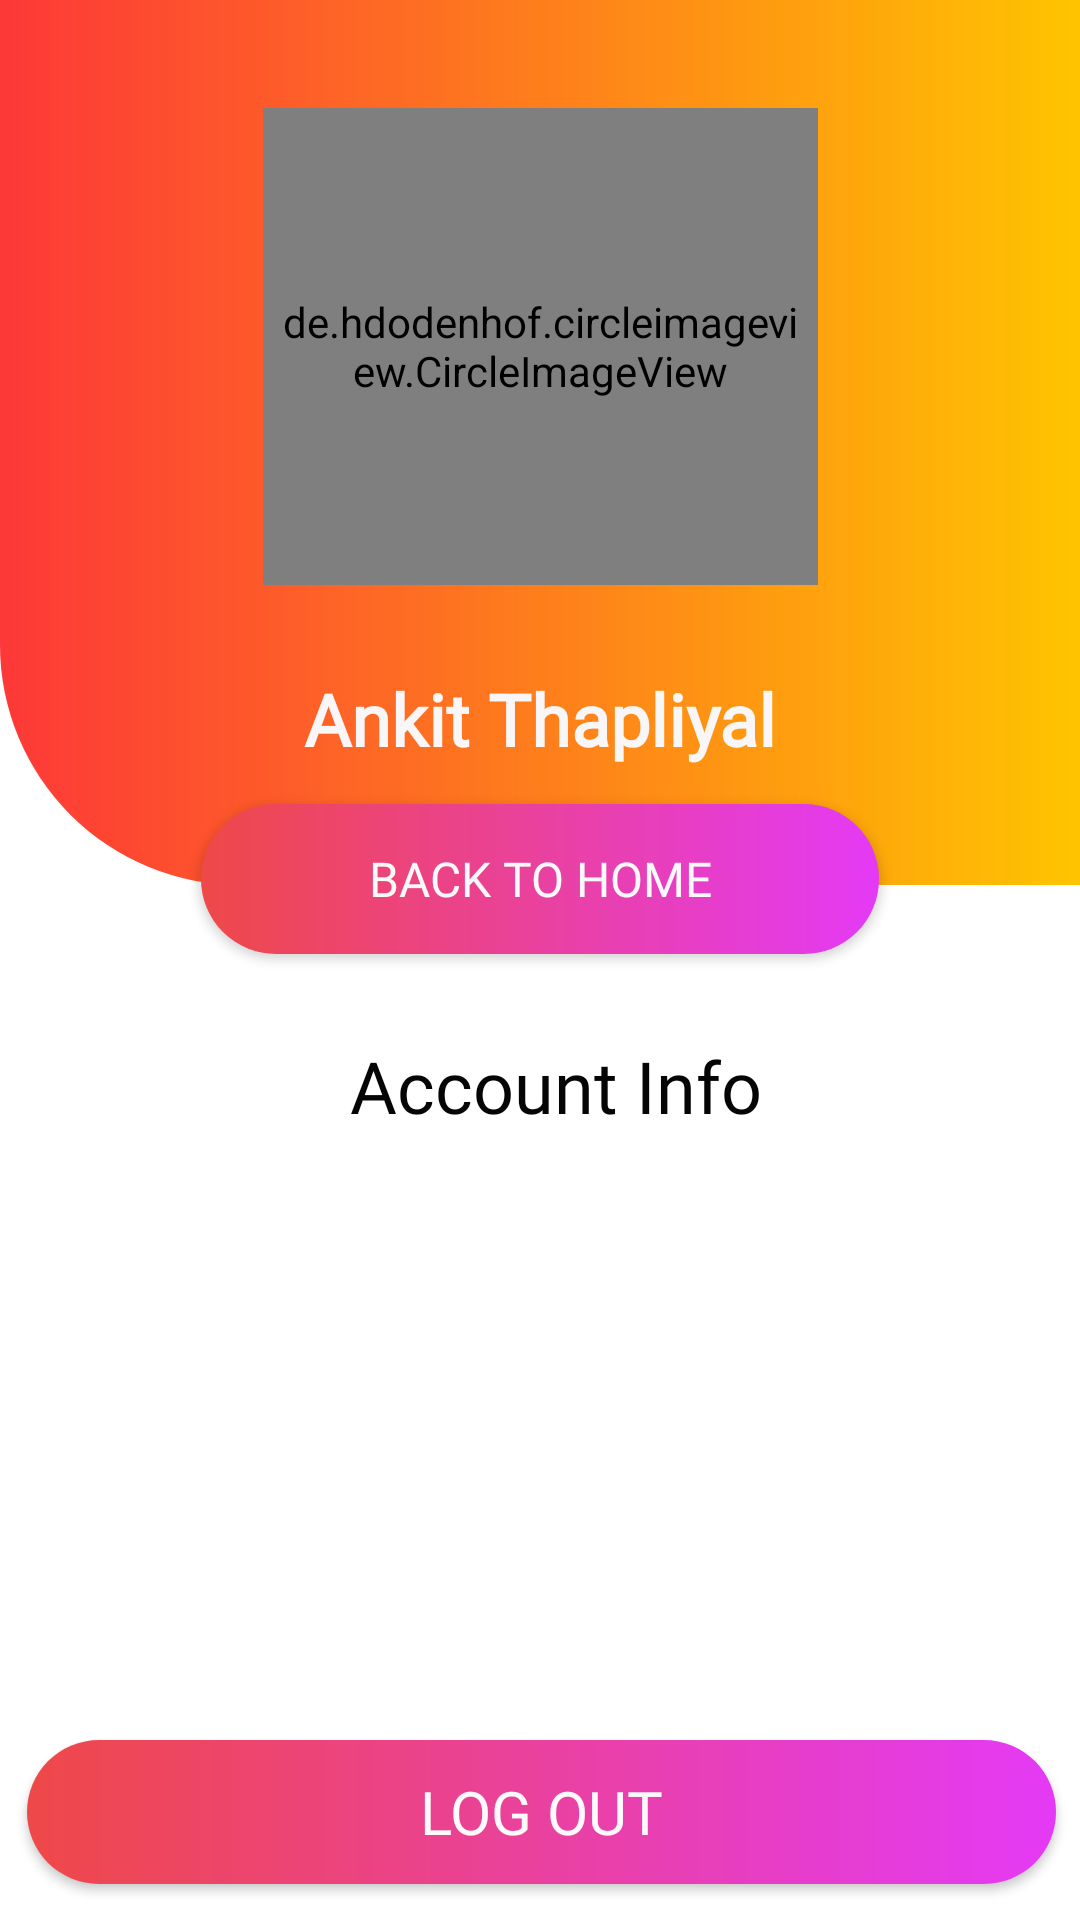

Produce the Android XML layout that renders to this screen, including the resource entries it uses.
<!-- AndroidManifest.xml: application theme Theme.Demo -->
<!-- res/layout/fragment_profile.xml -->
<?xml version="1.0" encoding="utf-8"?>
<androidx.constraintlayout.widget.ConstraintLayout xmlns:android="http://schemas.android.com/apk/res/android"
    xmlns:app="http://schemas.android.com/apk/res-auto"
    xmlns:tools="http://schemas.android.com/tools"
    android:layout_width="match_parent"
    android:layout_height="match_parent"
    tools:context=".Fragment.ProfileFragment" >


    <ImageView
        android:id="@+id/imageView3"
        android:layout_width="match_parent"
        android:layout_height="295dp"
        android:scaleType="centerCrop"
        android:src="@drawable/profiledesign"
        app:layout_constraintEnd_toEndOf="parent"
        app:layout_constraintStart_toStartOf="parent"
        app:layout_constraintTop_toTopOf="parent" />


    <de.hdodenhof.circleimageview.CircleImageView
        android:id="@+id/imageView"
        android:layout_width="185dp"
        android:layout_height="159dp"
        android:padding="4dp"
        android:src="@drawable/profile_pic"
        app:layout_constraintBottom_toBottomOf="@+id/imageView3"
        app:layout_constraintEnd_toEndOf="parent"
        app:layout_constraintStart_toStartOf="@+id/imageView3"
        app:layout_constraintTop_toTopOf="@+id/imageView3"
        app:layout_constraintVertical_bias="0.264" />

    <ImageView
        android:id="@+id/button"
        android:layout_width="40dp"
        android:layout_height="40dp"
        android:layout_marginBottom="16dp"
        android:src="@drawable/ic_photo_camera_24"
        app:layout_constraintBottom_toTopOf="@+id/fullnameProfile"
        app:layout_constraintEnd_toEndOf="@+id/imageView"
        app:layout_constraintHorizontal_bias="1.0"
        app:layout_constraintStart_toStartOf="@+id/imageView" />

    <TextView
        android:id="@+id/fullnameProfile"
        android:layout_width="match_parent"
        android:layout_height="41dp"
        android:layout_marginStart="32dp"
        android:layout_marginTop="24dp"
        android:layout_marginEnd="32dp"
        android:fontFamily="@font/akaya_telivigala"
        android:gravity="center"
        android:text="Ankit Thapliyal"
        android:textColor="#F8F6F6"
        android:textSize="24sp"
        android:textStyle="bold"
        app:drawableTint="#1E68E4"
        app:layout_constraintEnd_toEndOf="@+id/imageView"
        app:layout_constraintStart_toStartOf="@+id/imageView"
        app:layout_constraintTop_toBottomOf="@+id/imageView" />

    <androidx.appcompat.widget.AppCompatButton
        android:id="@+id/backBtn"
        android:layout_width="226dp"
        android:layout_height="50dp"
        android:layout_marginTop="8dp"
        android:background="@drawable/profile_btn"
        android:drawableLeft="@drawable/ic_baseline_arrow_back_24"
        android:fontFamily="@font/aladin"
        android:text="Back To Home"
        android:textColor="#FAF9F9"
        android:textSize="16sp"
        app:layout_constraintEnd_toEndOf="parent"
        app:layout_constraintStart_toStartOf="parent"
        app:layout_constraintTop_toBottomOf="@+id/fullnameProfile" />

    <TextView
        android:id="@+id/textView4"
        android:layout_width="215dp"
        android:layout_height="40dp"
        android:layout_marginTop="24dp"
        android:fontFamily="@font/aclonica"
        android:gravity="center"
        android:text="Account Info"
        android:textColor="#050505"
        android:textSize="24sp"
        app:layout_constraintEnd_toEndOf="@+id/backBtn"
        app:layout_constraintHorizontal_bias="1.0"
        app:layout_constraintStart_toStartOf="@+id/backBtn"
        app:layout_constraintTop_toBottomOf="@+id/backBtn" />

    <TextView
        android:id="@+id/emailProfile"
        android:layout_width="254dp"
        android:layout_height="42dp"
        android:layout_marginTop="16dp"
        android:fontFamily="@font/akaya_telivigala"
        android:gravity="center"
        android:paddingTop="8dp"
        android:textColor="#0C0C0C"
        android:textSize="14sp"
        app:drawableTint="#1E68E4"
        app:layout_constraintEnd_toEndOf="@+id/textView4"
        app:layout_constraintHorizontal_bias="0.564"
        app:layout_constraintStart_toStartOf="@+id/textView4"
        app:layout_constraintTop_toBottomOf="@+id/textView4" />

    <TextView
        android:id="@+id/phoneProfile"
        android:layout_width="254dp"
        android:layout_height="42dp"
        android:layout_gravity="right"
        android:layout_marginTop="8dp"
        android:fontFamily="@font/akaya_telivigala"
        android:gravity="center"
        android:paddingTop="8dp"
        android:textColor="#0B0A0A"
        android:textSize="14sp"
        app:layout_constraintEnd_toEndOf="@+id/emailProfile"
        app:layout_constraintHorizontal_bias="0.0"
        app:layout_constraintStart_toStartOf="@+id/emailProfile"
        app:layout_constraintTop_toBottomOf="@+id/emailProfile" />

    <androidx.appcompat.widget.AppCompatButton
        android:id="@+id/logoutBtn"
        android:layout_width="343dp"
        android:layout_height="48dp"
        android:layout_marginBottom="12dp"
        android:background="@drawable/profile_btn"
        android:fontFamily="@font/aladin"
        android:onClick="logout_user"
        android:text="Log Out"
        android:textColor="#FBF9F9"
        android:textSize="20sp"
        app:layout_constraintBottom_toBottomOf="parent"
        app:layout_constraintEnd_toEndOf="parent"
        app:layout_constraintHorizontal_bias="0.529"
        app:layout_constraintStart_toStartOf="parent"
        tools:ignore="OnClick,UsingOnClickInXml" />

</androidx.constraintlayout.widget.ConstraintLayout>
<!-- resources referenced by this layout -->
<resources>
  <!-- drawable profile_btn (drawable) -->
  <?xml version="1.0" encoding="utf-8"?>
  <shape xmlns:android="http://schemas.android.com/apk/res/android">
  
      <gradient android:startColor="#EF4848"
          android:endColor="#E43AF6"/>
      <corners android:radius="50dp"/>
  
  </shape>
  <!-- drawable profiledesign (drawable) -->
  <?xml version="1.0" encoding="utf-8"?>
  <shape xmlns:android="http://schemas.android.com/apk/res/android">
  
      <corners android:bottomLeftRadius="80dp"/>
      <gradient android:startColor="#F8FD3232"
          android:endColor="#FFC400"/>
  </shape>
  <style name="Theme.Demo" parent="Theme.MaterialComponents.DayNight.NoActionBar">
  
          <item name="android:statusBarColor" tools:targetApi="l">?attr/colorPrimaryVariant</item>
          
      </style>
</resources>
